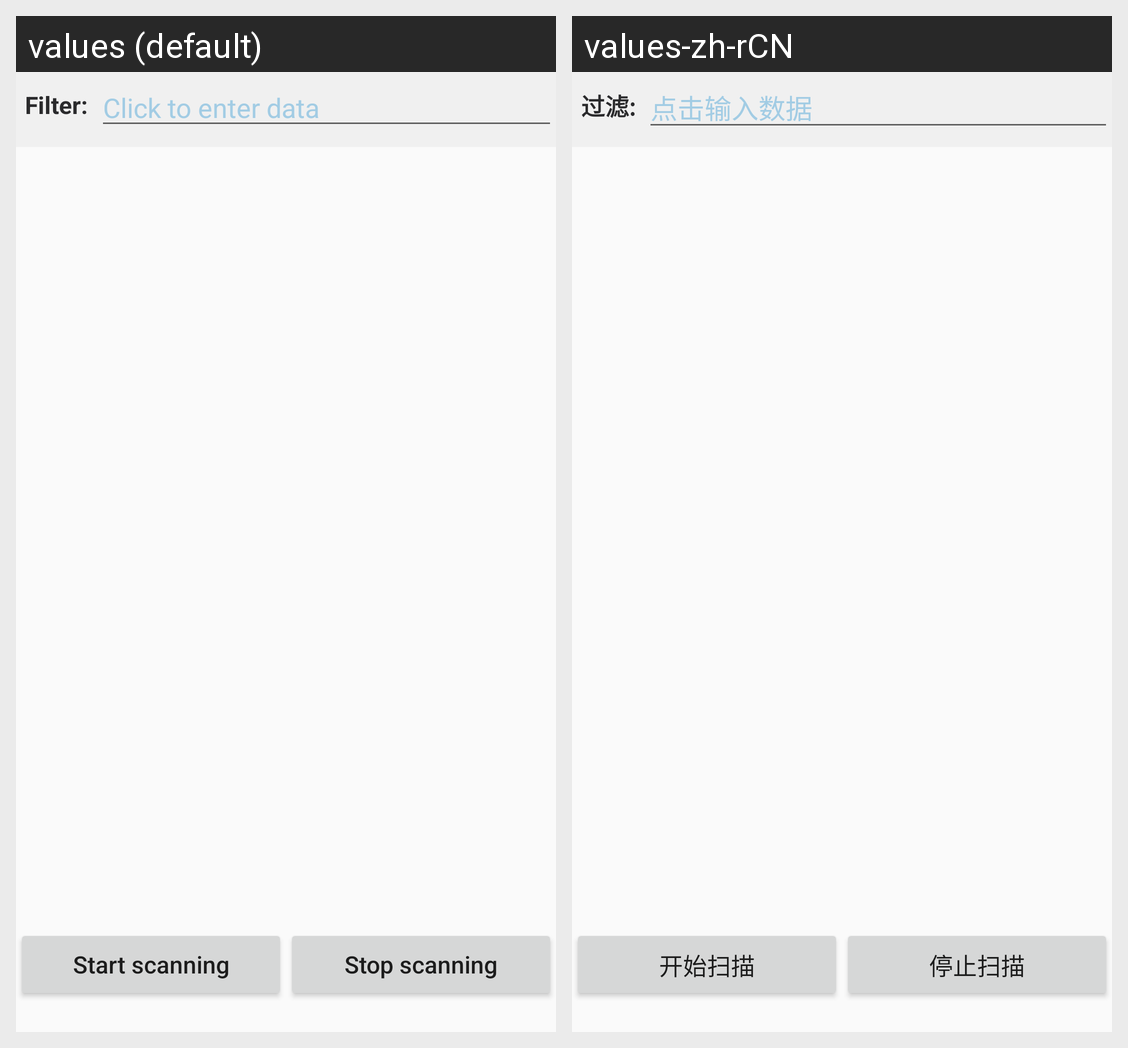

Strings drawn on this Android screen and how each of the app's shown locales translates them:
Android screen res/layout/activity_scand_device.xml rendered under 2 locales, left to right: values (default), values-zh-rCN. Device: Nexus 5 (rendered at 1080×1920; each locale shown at half size, 540×960, under a caption strip naming it); theme AppTheme.
Strings drawn on this screen, with the default value and each locale's value (text and hints the layout hard-codes, and strings that could not be matched under every locale, appear in the picture but are not listed):

input_filter
  values: Filter:
  values-zh-rCN: 过滤:

scan_start
  values: Start scanning
  values-zh-rCN: 开始扫描

scan_stop
  values: Stop scanning
  values-zh-rCN: 停止扫描
